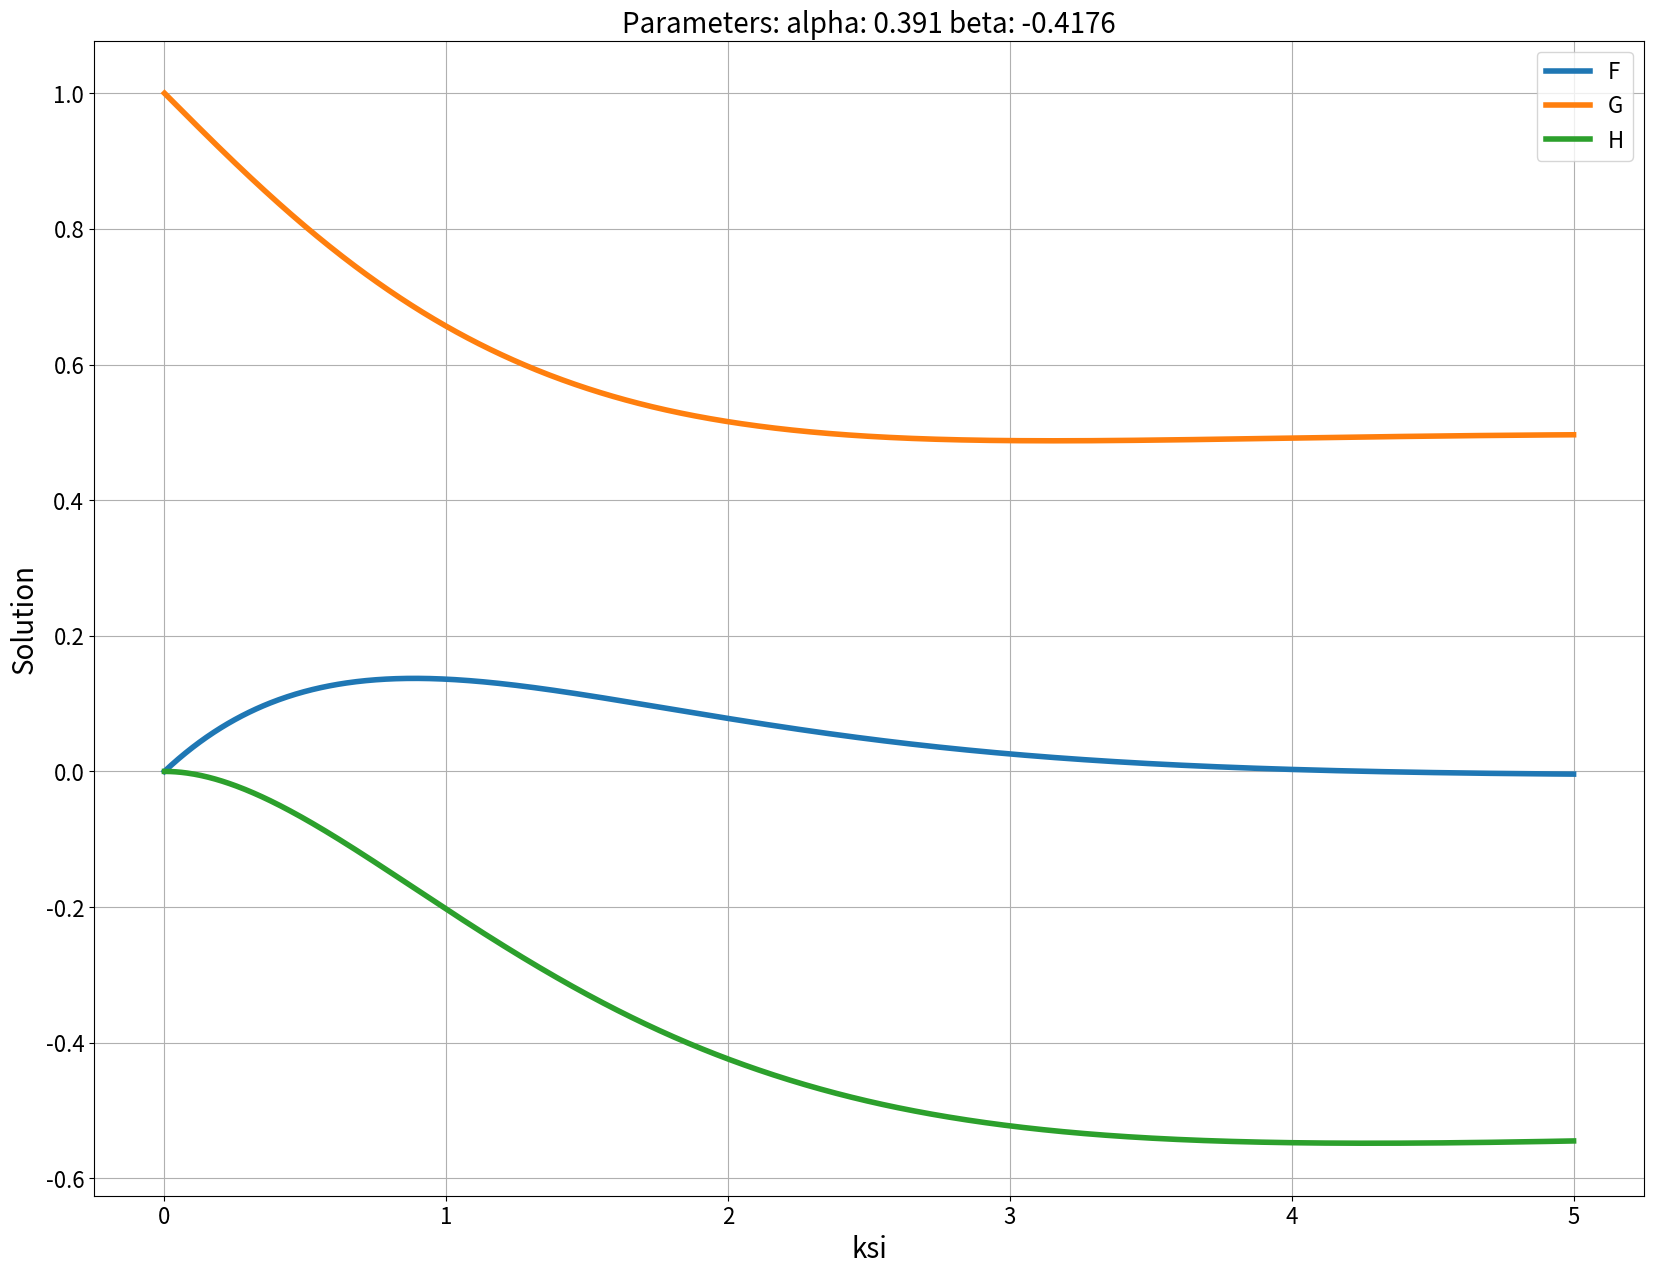

Write the Python code that produced this figure. (Note: this script raises an exception after producing the figure.)
import numpy as np
import matplotlib.pyplot as plt
import pylab
import scipy.integrate

s = 0.5

def f(ksi, y):
    F = y[0]
    R = y[1]
    G = y[2]
    T = y[3]
    H = y[4]

    dF = R
    dR = H * R + F * F - G * G + s * s
    dG = T
    dT = 2 * F * G + H * T
    dH = -2 * F
    return [dF, dR, dG, dT, dH]


initial_condition = [0,  0.391, 1, -0.4176, 0]
# print(f(0, [1, 1, 25, 1, 1]));
left_boarder = 0
right_boarder = 5

res = scipy.integrate.solve_ivp(fun=f, t_span=[0., 75.], y0=initial_condition, method='RK45',
                                t_eval=np.linspace(left_boarder, right_boarder, 1000))

fig = plt.figure(figsize=(20, 15))
plt.plot(res.t, res.y[0], linewidth=4, markersize=1.0, label="F")
plt.plot(res.t, res.y[2], linewidth=4, markersize=1.0, label="G")
plt.plot(res.t, res.y[4], linewidth=4, markersize=1.0, label="H")
plt.title("Parameters: " + "alpha: " + str(initial_condition[1]) + " beta: " + str(initial_condition[3]), fontsize=20)

plt.xlabel("ksi", fontsize=20)
plt.ylabel("Solution", fontsize=20)
plt.xticks(fontsize=16)
plt.yticks(fontsize=16)
plt.legend(fontsize=16)
plt.grid()
plt.show()
plt.savefig("../RK_4_scipy_plots.png")
